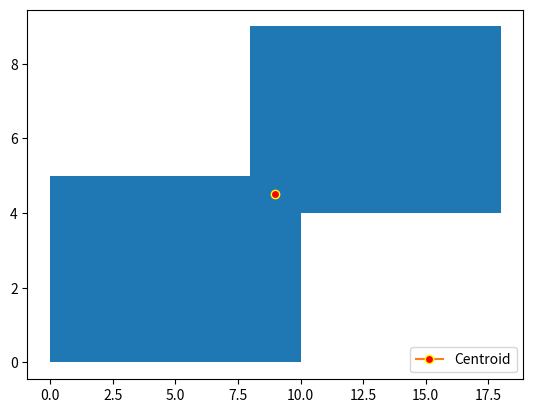

Python code for this plot:

import matplotlib.pyplot as plt
from matplotlib.patches import Rectangle as MatRectangle

class Shape:

    def __init__(self, xCordinate, yCordinate):
        self.xCordinate = xCordinate  
        self.yCordinate = yCordinate  

class Rectangle(Shape):

    def __init__(self, xCordinate, yCordinate, length, breadth):
        self.length = length
        self.breadth = breadth
        super().__init__(xCordinate, yCordinate)

    def __str__(self):
        return f"<Rectangle: l={self.length} b={self.breadth}>"
    
    def area(self):
        return self.length * self.breadth
    
    @property
    def c_x(self):
        return self.xCordinate + (self.length / 2)
    
    @property
    def c_y(self):
        return self.yCordinate + (self.breadth / 2)

class Env:

    shapes = []

    def add_shape(self, shapeObj):
        self.shapes.append(shapeObj)

    def get_min_max_cordinates(self):
        min_x = 0
        min_y = 0
        max_x = 0
        max_y = 0
        for shape in self.shapes:
            if (shape.xCordinate) > min_x:
                min_x = shape.xCordinate
            if (shape.yCordinate) > min_y:
                min_y = shape.yCordinate
            if (shape.xCordinate + shape.length) > max_x:
                max_x = shape.xCordinate + shape.length
            if (shape.yCordinate + shape.breadth) > max_y:
                max_y = shape.yCordinate + shape.breadth

        return ([min_x, min_y], [max_x, max_y])
    
    def get_centroid(self):
        
        x = 0
        y = 0
        sum_area = 0

        for shape in self.shapes:
            x += (shape.area() * shape.c_x)
            y += (shape.area() * shape.c_y)
            sum_area += shape.area()

        x /= sum_area
        y /= sum_area

        return (x, y)

    def plot(self):
        fig, ax = plt.subplots()

        min_cor, max_cor = self.get_min_max_cordinates()
        ax.plot([min_cor[0], max_cor[0]],[min_cor[1], max_cor[1]], alpha=0)

        for shape in self.shapes:
            ax.add_patch(MatRectangle((shape.xCordinate, shape.yCordinate), shape.length, shape.breadth))

        centroid = self.get_centroid()

        plt.plot(centroid[0], centroid[1], marker="o", markerfacecolor="red", markeredgecolor="yellow", label="Centroid")
        plt.legend(loc ="lower right")

        print(centroid)

        plt.show()


def main():
    
    env = Env()
    
    env.add_shape(Rectangle(0, 0, 10, 5))
    env.add_shape(Rectangle(8, 4, 10, 5))

    for i in env.shapes: print(i)

    env.plot()


if __name__ == '__main__':
    main()